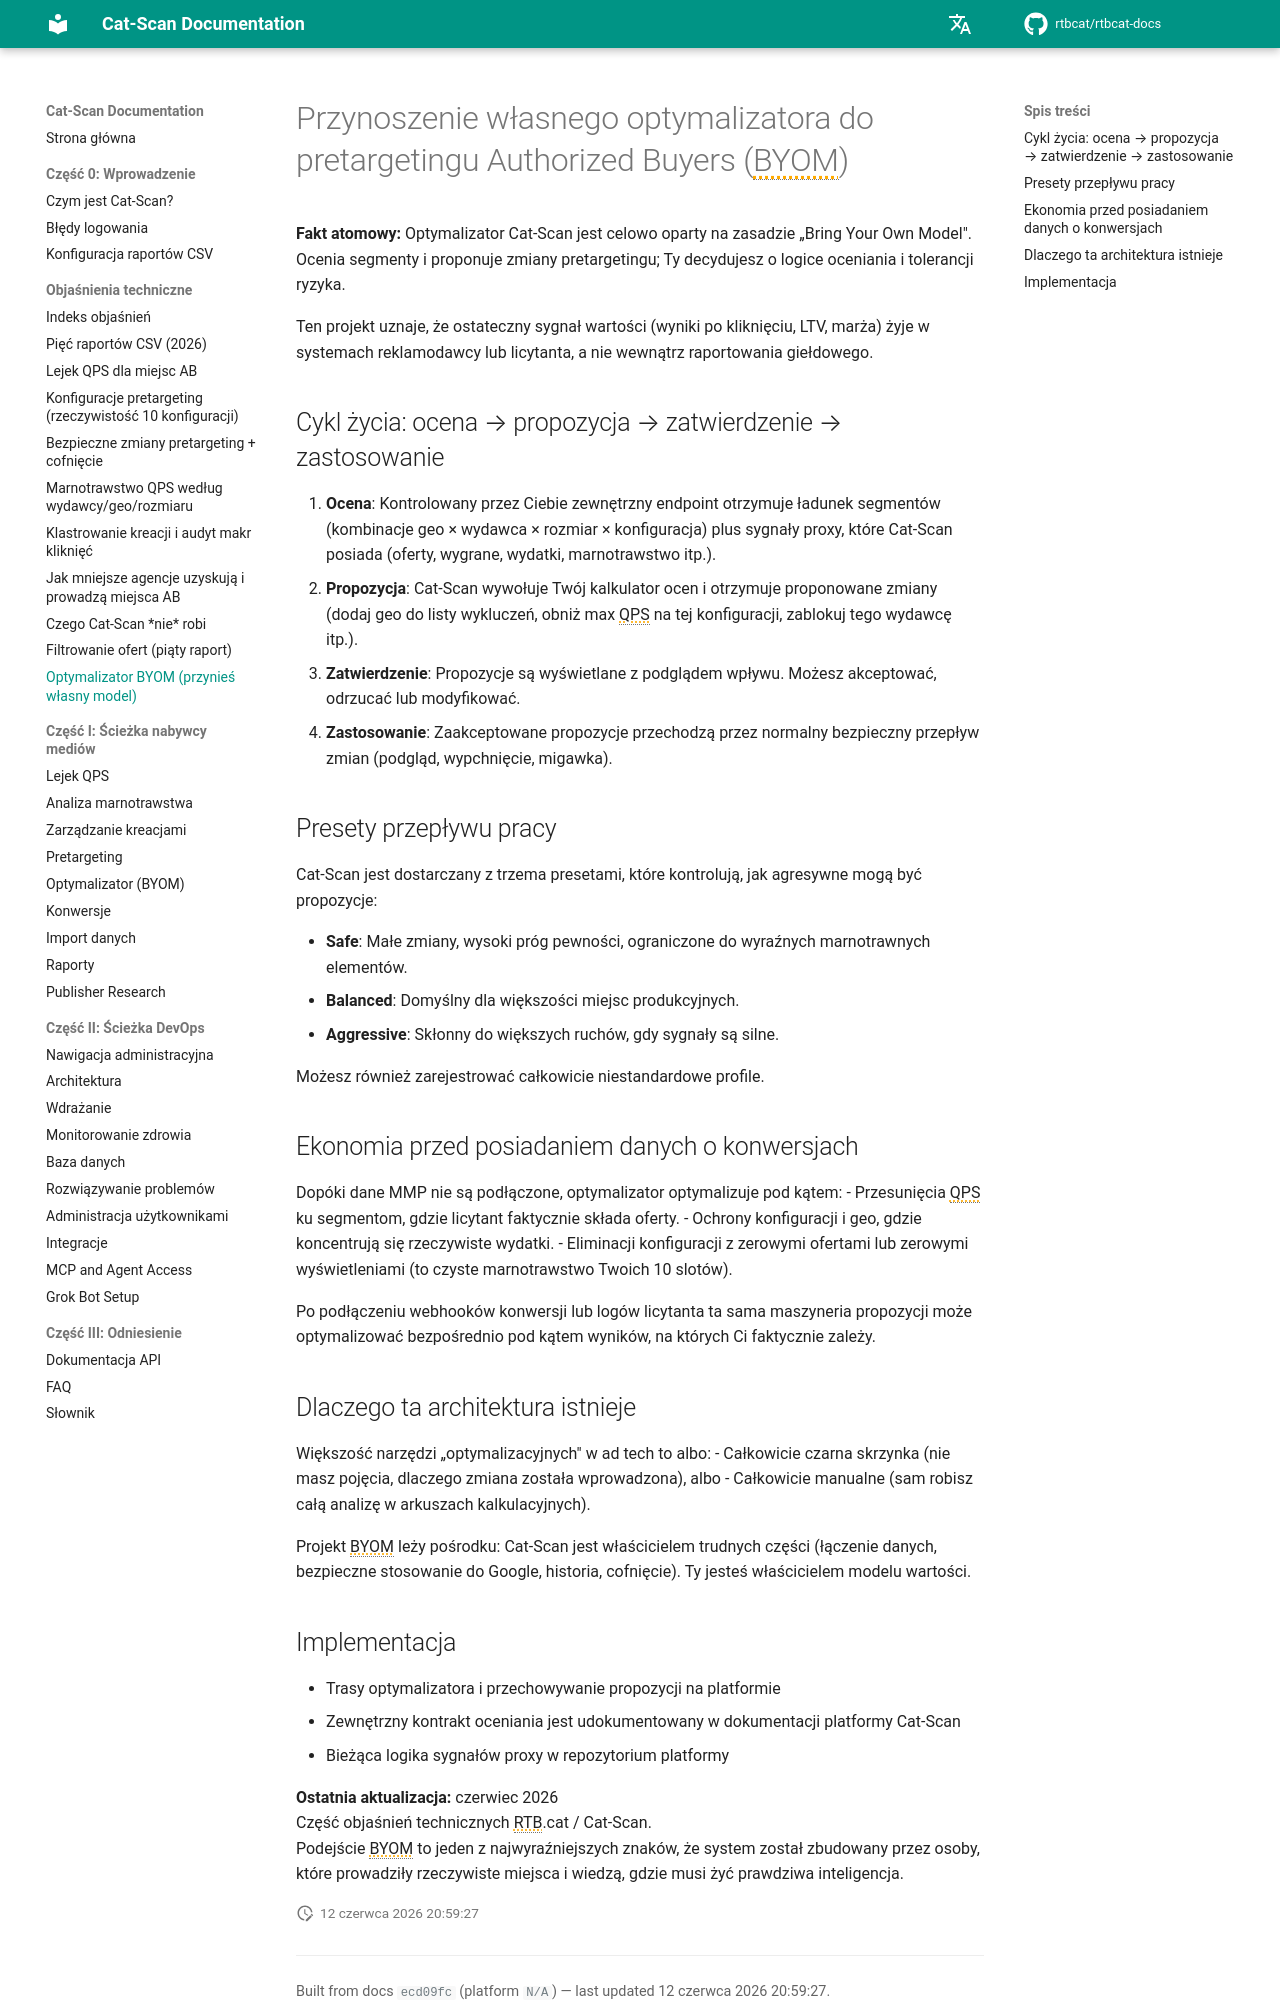

repository: rtbcat/rtbcat-docs · page: pl/explainers/byom-optimizer/index.html · generator: mkdocs

---
title: "Optymalizator BYOM dla pretargetingu Authorized Buyers"
description: "Optymalizator Cat-Scan to Bring Your Own Model: pętla ocena-propozycja-zatwierdzenie-zastosowanie, w której posiadasz logikę oceniania. Dołączone presety Safe, Balanced i Aggressive."
---

# Przynoszenie własnego optymalizatora do pretargetingu Authorized Buyers (BYOM)

**Fakt atomowy:** Optymalizator Cat-Scan jest celowo oparty na zasadzie „Bring Your Own Model". Ocenia segmenty i proponuje zmiany pretargetingu; Ty decydujesz o logice oceniania i tolerancji ryzyka.

Ten projekt uznaje, że ostateczny sygnał wartości (wyniki po kliknięciu, LTV, marża) żyje w systemach reklamodawcy lub licytanta, a nie wewnątrz raportowania giełdowego.

## Cykl życia: ocena → propozycja → zatwierdzenie → zastosowanie

1. **Ocena**: Kontrolowany przez Ciebie zewnętrzny endpoint otrzymuje ładunek segmentów (kombinacje geo × wydawca × rozmiar × konfiguracja) plus sygnały proxy, które Cat-Scan posiada (oferty, wygrane, wydatki, marnotrawstwo itp.).
2. **Propozycja**: Cat-Scan wywołuje Twój kalkulator ocen i otrzymuje proponowane zmiany (dodaj geo do listy wykluczeń, obniż max QPS na tej konfiguracji, zablokuj tego wydawcę itp.).
3. **Zatwierdzenie**: Propozycje są wyświetlane z podglądem wpływu. Możesz akceptować, odrzucać lub modyfikować.
4. **Zastosowanie**: Zaakceptowane propozycje przechodzą przez normalny bezpieczny przepływ zmian (podgląd, wypchnięcie, migawka).

## Presety przepływu pracy

Cat-Scan jest dostarczany z trzema presetami, które kontrolują, jak agresywne mogą być propozycje:

- **Safe**: Małe zmiany, wysoki próg pewności, ograniczone do wyraźnych marnotrawnych elementów.
- **Balanced**: Domyślny dla większości miejsc produkcyjnych.
- **Aggressive**: Skłonny do większych ruchów, gdy sygnały są silne.

Możesz również zarejestrować całkowicie niestandardowe profile.

## Ekonomia przed posiadaniem danych o konwersjach

Dopóki dane MMP nie są podłączone, optymalizator optymalizuje pod kątem:
- Przesunięcia QPS ku segmentom, gdzie licytant faktycznie składa oferty.
- Ochrony konfiguracji i geo, gdzie koncentrują się rzeczywiste wydatki.
- Eliminacji konfiguracji z zerowymi ofertami lub zerowymi wyświetleniami (to czyste marnotrawstwo Twoich 10 slotów).

Po podłączeniu webhooków konwersji lub logów licytanta ta sama maszyneria propozycji może optymalizować bezpośrednio pod kątem wyników, na których Ci faktycznie zależy.

## Dlaczego ta architektura istnieje

Większość narzędzi „optymalizacyjnych" w ad tech to albo:
- Całkowicie czarna skrzynka (nie masz pojęcia, dlaczego zmiana została wprowadzona), albo
- Całkowicie manualne (sam robisz całą analizę w arkuszach kalkulacyjnych).

Projekt BYOM leży pośrodku: Cat-Scan jest właścicielem trudnych części (łączenie danych, bezpieczne stosowanie do Google, historia, cofnięcie). Ty jesteś właścicielem modelu wartości.
